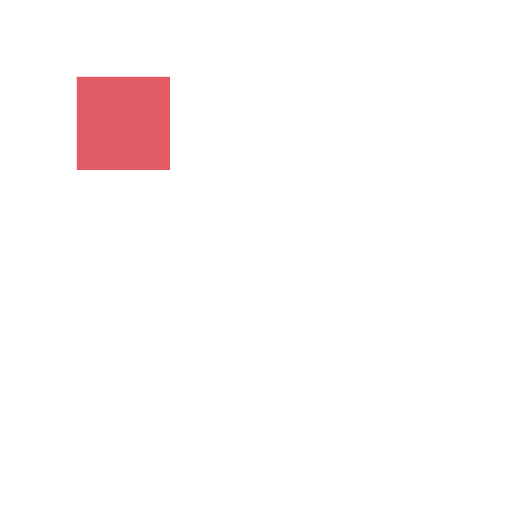
t = 0.00 s
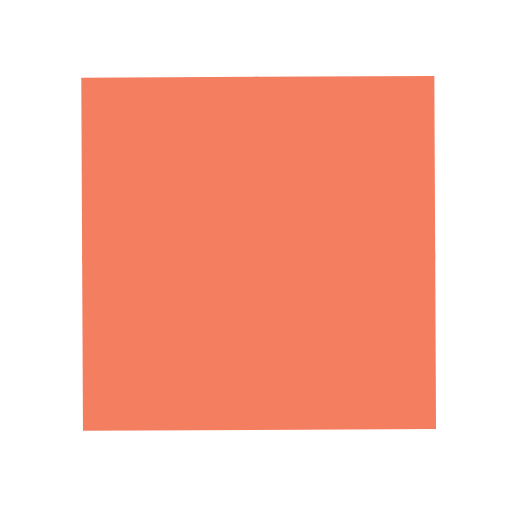
t = 0.63 s
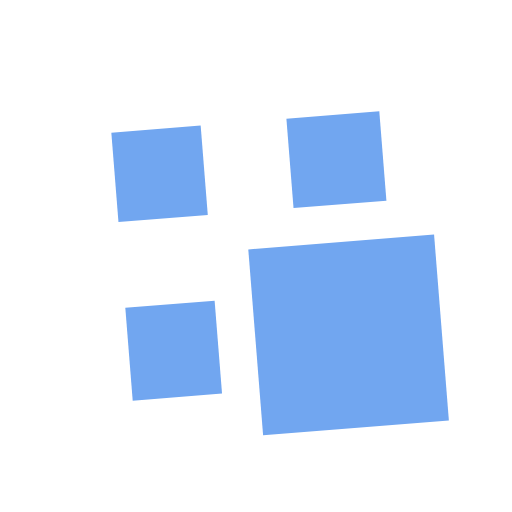
t = 1.25 s
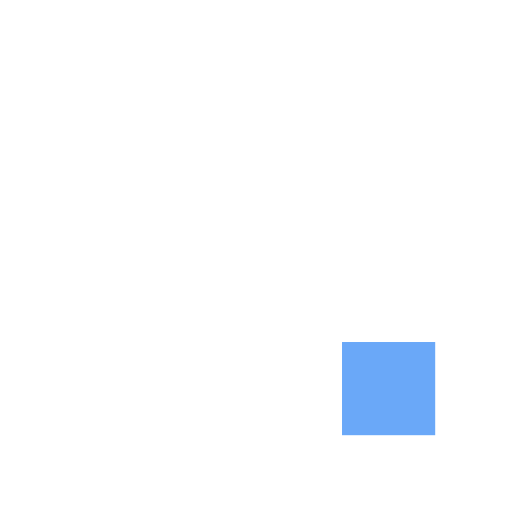
t = 2.00 s
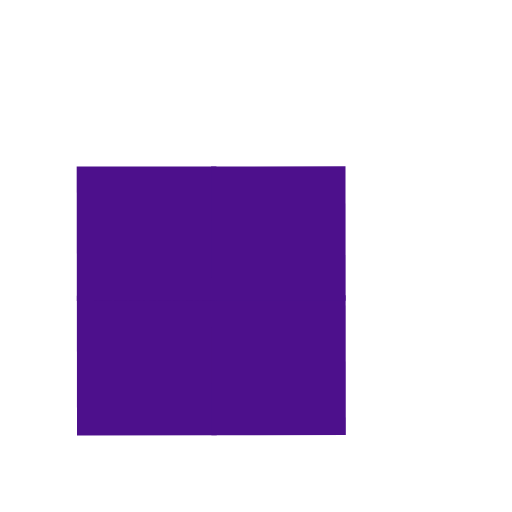
t = 2.75 s
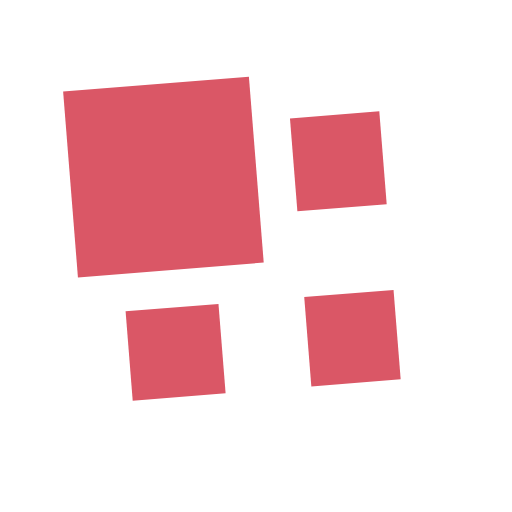
t = 3.25 s

The animated SVG that drew these frames (rendered in a browser with its animation timeline set to each time). Animation: 9 SMIL elements (animate=4,animateTransform=5); one cycle of 4.00 s, repeats indefinitely.

<svg xmlns="http://www.w3.org/2000/svg" viewBox="0 0 100 100" preserveAspectRatio="xMidYMid" width="200" height="200" style="shape-rendering: auto; display: block; background: rgb(255, 255, 255);" xmlns:xlink="http://www.w3.org/1999/xlink"><g><g transform="translate(50 50) scale(0.7000000000000001) translate(-50 -50)"><g>
  <animateTransform keySplines="0 1 0 1;0 1 0 1;0 1 0 1;0 1 0 1" keyTimes="0;0.25;0.5;0.75;1" values="0 50 50;90 50 50;180 50 50;270 50 50;360 50 50" dur="4s" calcMode="spline" repeatCount="indefinite" type="rotate" attributeName="transform"></animateTransform>
  <g>
    <animateTransform keySplines="0.5 0.5 0.5 0.5;1 0 0 1;1 0 0 1" keyTimes="0;0.01;0.5;1" values="0.5;1;1;0.5" calcMode="spline" repeatCount="indefinite" dur="1s" type="scale" attributeName="transform"></animateTransform>
    <g transform="translate(25 25)">
  <rect fill="#e15b64" height="52" width="52" y="-25" x="-25">
    
    <animate keySplines="0 1 0 1;0 1 0 1;0 1 0 1;0 1 0 1" keyTimes="0;0.25;0.5;0.75;1" values="#e15b64;#f47e60;#6aa8f8;#4d108c;#e15b64" calcMode="spline" repeatCount="indefinite" dur="4s" attributeName="fill"></animate>
  </rect>
</g><g transform="translate(25 75)">
  <rect fill="#e15b64" height="50" width="52" y="-25" x="-25">
    <animateTransform keySplines="1 0 0 1;1 0 0 1" keyTimes="0;0.5;1" values="0;1;1" calcMode="spline" repeatCount="indefinite" dur="1s" type="scale" attributeName="transform"></animateTransform>
    <animate keySplines="0 1 0 1;0 1 0 1;0 1 0 1;0 1 0 1" keyTimes="0;0.25;0.5;0.75;1" values="#e15b64;#f47e60;#6aa8f8;#4d108c;#e15b64" calcMode="spline" repeatCount="indefinite" dur="4s" attributeName="fill"></animate>
  </rect>
</g><g transform="translate(75 25)">
  <rect fill="#e15b64" height="52" width="50" y="-25" x="-25">
    <animateTransform keySplines="1 0 0 1;1 0 0 1" keyTimes="0;0.5;1" values="0;1;1" calcMode="spline" repeatCount="indefinite" dur="1s" type="scale" attributeName="transform"></animateTransform>
    <animate keySplines="0 1 0 1;0 1 0 1;0 1 0 1;0 1 0 1" keyTimes="0;0.25;0.5;0.75;1" values="#e15b64;#f47e60;#6aa8f8;#4d108c;#e15b64" calcMode="spline" repeatCount="indefinite" dur="4s" attributeName="fill"></animate>
  </rect>
</g><g transform="translate(75 75)">
  <rect fill="#e15b64" height="50" width="50" y="-25" x="-25">
    <animateTransform keySplines="1 0 0 1;1 0 0 1" keyTimes="0;0.5;1" values="0;1;1" calcMode="spline" repeatCount="indefinite" dur="1s" type="scale" attributeName="transform"></animateTransform>
    <animate keySplines="0 1 0 1;0 1 0 1;0 1 0 1;0 1 0 1" keyTimes="0;0.25;0.5;0.75;1" values="#e15b64;#f47e60;#6aa8f8;#4d108c;#e15b64" calcMode="spline" repeatCount="indefinite" dur="4s" attributeName="fill"></animate>
  </rect>
</g>
  </g>
</g></g><g></g></g><!-- [ldio] generated by https://loading.io --></svg>